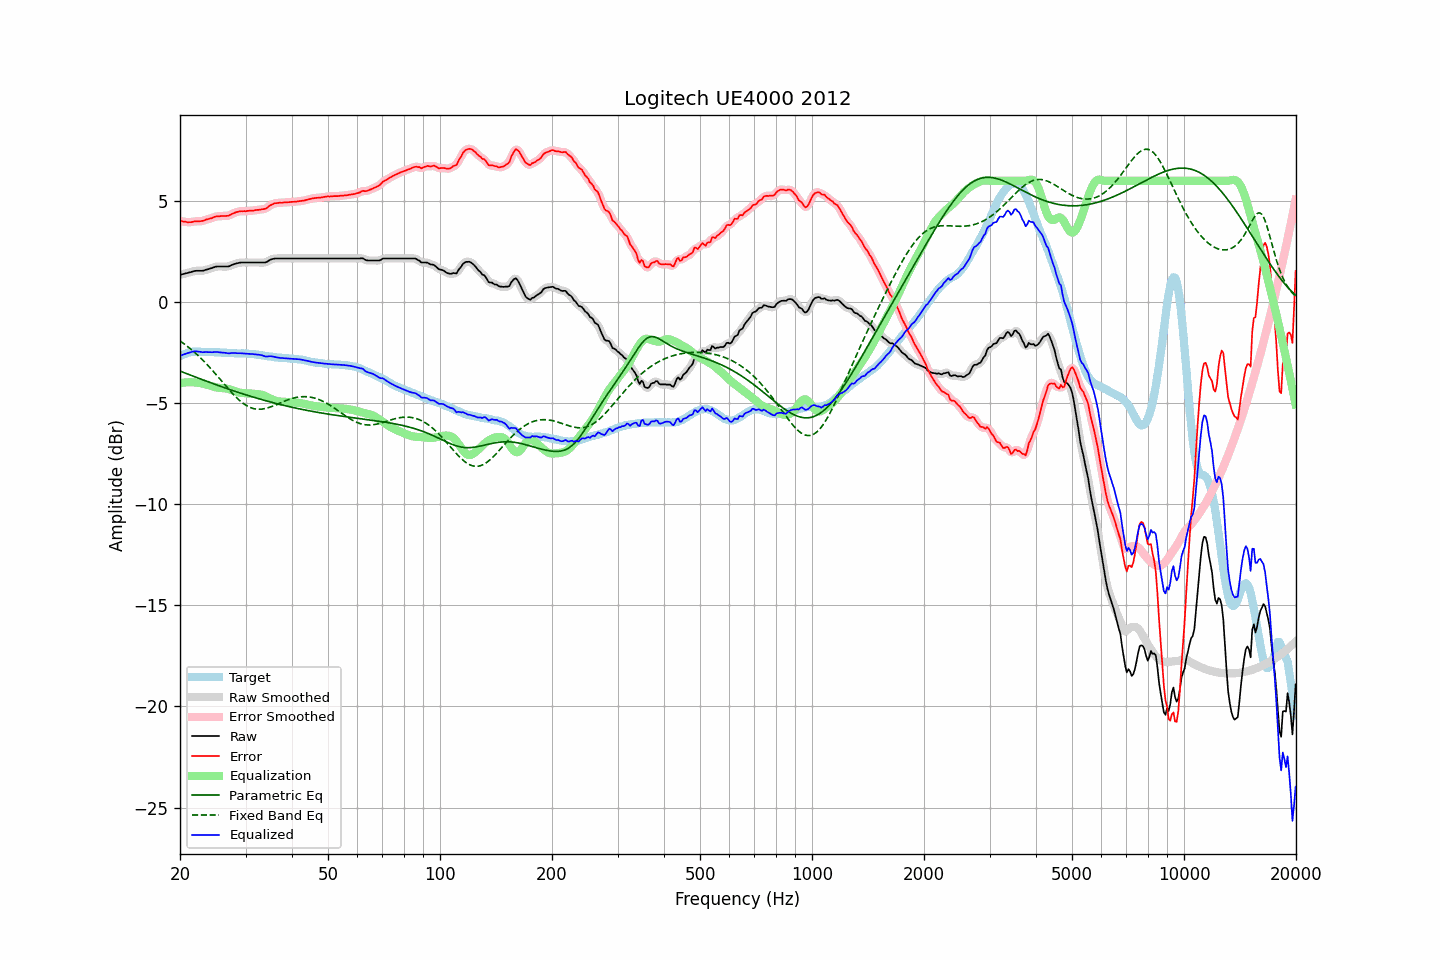

Source data for this figure (header and first rows):
frequency, raw, error, smoothed, error_smoothed, equalization, parametric_eq, fixed_band_eq, equalized_raw, equalized_smoothed, target
20.00, 1.35, 4.02, 1.35, 4.02, -4.01, -3.41, -1.92, -2.66, -2.66, -2.67
20.20, 1.37, 4.00, 1.37, 4.00, -4.00, -3.44, -1.98, -2.63, -2.63, -2.63
20.40, 1.39, 3.98, 1.39, 3.99, -3.99, -3.47, -2.03, -2.60, -2.60, -2.59
20.61, 1.41, 3.98, 1.41, 3.97, -3.98, -3.50, -2.09, -2.57, -2.57, -2.57
20.81, 1.43, 3.96, 1.43, 3.96, -3.97, -3.54, -2.15, -2.54, -2.54, -2.53
21.02, 1.45, 3.94, 1.45, 3.95, -3.97, -3.57, -2.21, -2.52, -2.52, -2.49
21.23, 1.47, 3.95, 1.47, 3.95, -3.96, -3.60, -2.28, -2.49, -2.49, -2.48
21.44, 1.49, 3.95, 1.49, 3.96, -3.96, -3.63, -2.34, -2.47, -2.47, -2.46
21.66, 1.52, 3.97, 1.52, 3.97, -3.97, -3.66, -2.41, -2.45, -2.45, -2.45
21.87, 1.54, 3.99, 1.54, 3.99, -3.97, -3.69, -2.48, -2.43, -2.44, -2.45
22.09, 1.55, 3.99, 1.55, 3.99, -3.98, -3.72, -2.55, -2.43, -2.43, -2.45
22.31, 1.55, 3.99, 1.55, 4.00, -3.99, -3.75, -2.62, -2.44, -2.44, -2.45
22.54, 1.55, 3.99, 1.55, 4.00, -4.00, -3.78, -2.70, -2.45, -2.45, -2.45
22.76, 1.55, 4.00, 1.55, 4.00, -4.01, -3.81, -2.78, -2.47, -2.47, -2.46
22.99, 1.55, 4.01, 1.55, 4.02, -4.03, -3.84, -2.86, -2.48, -2.47, -2.47
23.22, 1.57, 4.04, 1.57, 4.04, -4.04, -3.87, -2.94, -2.48, -2.47, -2.47
23.45, 1.60, 4.08, 1.59, 4.07, -4.07, -3.90, -3.02, -2.47, -2.47, -2.48
23.69, 1.62, 4.10, 1.62, 4.10, -4.09, -3.93, -3.10, -2.47, -2.47, -2.48
23.92, 1.64, 4.12, 1.64, 4.12, -4.12, -3.96, -3.19, -2.48, -2.47, -2.48
24.16, 1.67, 4.14, 1.66, 4.14, -4.14, -3.99, -3.27, -2.48, -2.48, -2.47
24.40, 1.69, 4.16, 1.69, 4.17, -4.17, -4.02, -3.36, -2.48, -2.48, -2.47
24.65, 1.72, 4.20, 1.72, 4.20, -4.19, -4.04, -3.45, -2.47, -2.47, -2.48
24.89, 1.75, 4.23, 1.74, 4.22, -4.21, -4.07, -3.54, -2.46, -2.47, -2.48
25.14, 1.76, 4.24, 1.76, 4.24, -4.23, -4.10, -3.64, -2.47, -2.47, -2.48
25.39, 1.76, 4.24, 1.76, 4.25, -4.24, -4.13, -3.73, -2.48, -2.48, -2.48
25.65, 1.76, 4.25, 1.76, 4.25, -4.25, -4.16, -3.82, -2.49, -2.49, -2.49
25.91, 1.76, 4.26, 1.76, 4.26, -4.25, -4.19, -3.92, -2.49, -2.49, -2.50
26.16, 1.76, 4.26, 1.76, 4.26, -4.26, -4.22, -4.01, -2.50, -2.50, -2.50
26.43, 1.76, 4.26, 1.76, 4.26, -4.27, -4.24, -4.10, -2.51, -2.51, -2.50
26.69, 1.76, 4.26, 1.76, 4.26, -4.28, -4.27, -4.19, -2.52, -2.52, -2.50
26.96, 1.76, 4.27, 1.77, 4.28, -4.30, -4.30, -4.29, -2.54, -2.53, -2.51
27.23, 1.79, 4.30, 1.79, 4.31, -4.32, -4.33, -4.38, -2.53, -2.53, -2.52
27.50, 1.83, 4.34, 1.82, 4.34, -4.35, -4.35, -4.46, -2.52, -2.52, -2.52
27.77, 1.86, 4.39, 1.86, 4.38, -4.38, -4.38, -4.55, -2.52, -2.52, -2.53
28.05, 1.89, 4.42, 1.89, 4.42, -4.41, -4.41, -4.63, -2.52, -2.52, -2.53
28.33, 1.91, 4.45, 1.91, 4.45, -4.43, -4.43, -4.71, -2.53, -2.52, -2.54
28.62, 1.93, 4.47, 1.93, 4.47, -4.46, -4.46, -4.79, -2.53, -2.53, -2.54
28.90, 1.95, 4.49, 1.95, 4.49, -4.48, -4.49, -4.86, -2.53, -2.53, -2.54
29.19, 1.96, 4.50, 1.96, 4.49, -4.49, -4.51, -4.93, -2.53, -2.53, -2.54
29.48, 1.96, 4.49, 1.96, 4.50, -4.50, -4.54, -4.99, -2.54, -2.54, -2.53
29.78, 1.96, 4.50, 1.96, 4.50, -4.50, -4.56, -5.05, -2.55, -2.54, -2.54
30.08, 1.96, 4.49, 1.96, 4.50, -4.51, -4.59, -5.10, -2.55, -2.55, -2.53
30.38, 1.96, 4.51, 1.96, 4.51, -4.51, -4.61, -5.15, -2.55, -2.55, -2.55
30.68, 1.96, 4.51, 1.96, 4.52, -4.52, -4.64, -5.19, -2.56, -2.56, -2.56
30.99, 1.96, 4.53, 1.96, 4.52, -4.52, -4.66, -5.22, -2.56, -2.56, -2.57
31.30, 1.96, 4.53, 1.96, 4.53, -4.53, -4.69, -5.25, -2.57, -2.57, -2.57
31.61, 1.96, 4.53, 1.96, 4.54, -4.54, -4.71, -5.27, -2.58, -2.58, -2.57
31.93, 1.96, 4.55, 1.96, 4.54, -4.54, -4.73, -5.29, -2.58, -2.58, -2.59
32.24, 1.96, 4.56, 1.96, 4.55, -4.55, -4.76, -5.30, -2.59, -2.59, -2.60
32.57, 1.96, 4.56, 1.96, 4.57, -4.56, -4.78, -5.30, -2.60, -2.60, -2.60
32.89, 1.96, 4.57, 1.96, 4.58, -4.57, -4.80, -5.30, -2.61, -2.61, -2.62
33.22, 1.96, 4.59, 1.96, 4.59, -4.59, -4.83, -5.29, -2.63, -2.63, -2.64
33.55, 1.96, 4.60, 1.95, 4.60, -4.61, -4.85, -5.28, -2.66, -2.66, -2.64
33.89, 1.96, 4.62, 1.97, 4.62, -4.65, -4.87, -5.26, -2.69, -2.68, -2.66
34.23, 1.99, 4.65, 1.99, 4.66, -4.68, -4.89, -5.24, -2.69, -2.69, -2.66
34.57, 2.04, 4.72, 2.04, 4.72, -4.72, -4.91, -5.22, -2.68, -2.69, -2.68
34.92, 2.09, 4.78, 2.08, 4.77, -4.76, -4.94, -5.19, -2.67, -2.68, -2.70
35.27, 2.12, 4.82, 2.12, 4.82, -4.80, -4.96, -5.17, -2.68, -2.68, -2.70
35.62, 2.14, 4.86, 2.14, 4.86, -4.84, -4.98, -5.13, -2.70, -2.70, -2.72
35.97, 2.16, 4.89, 2.15, 4.88, -4.87, -5.00, -5.10, -2.71, -2.72, -2.73
... 635 more rows
